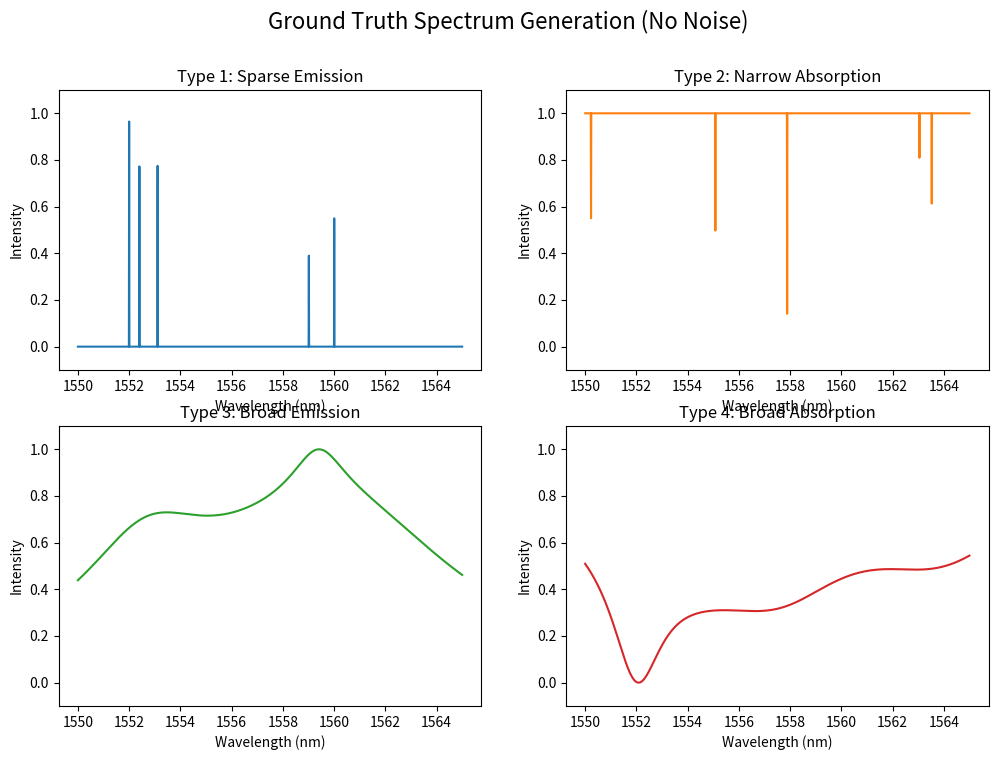
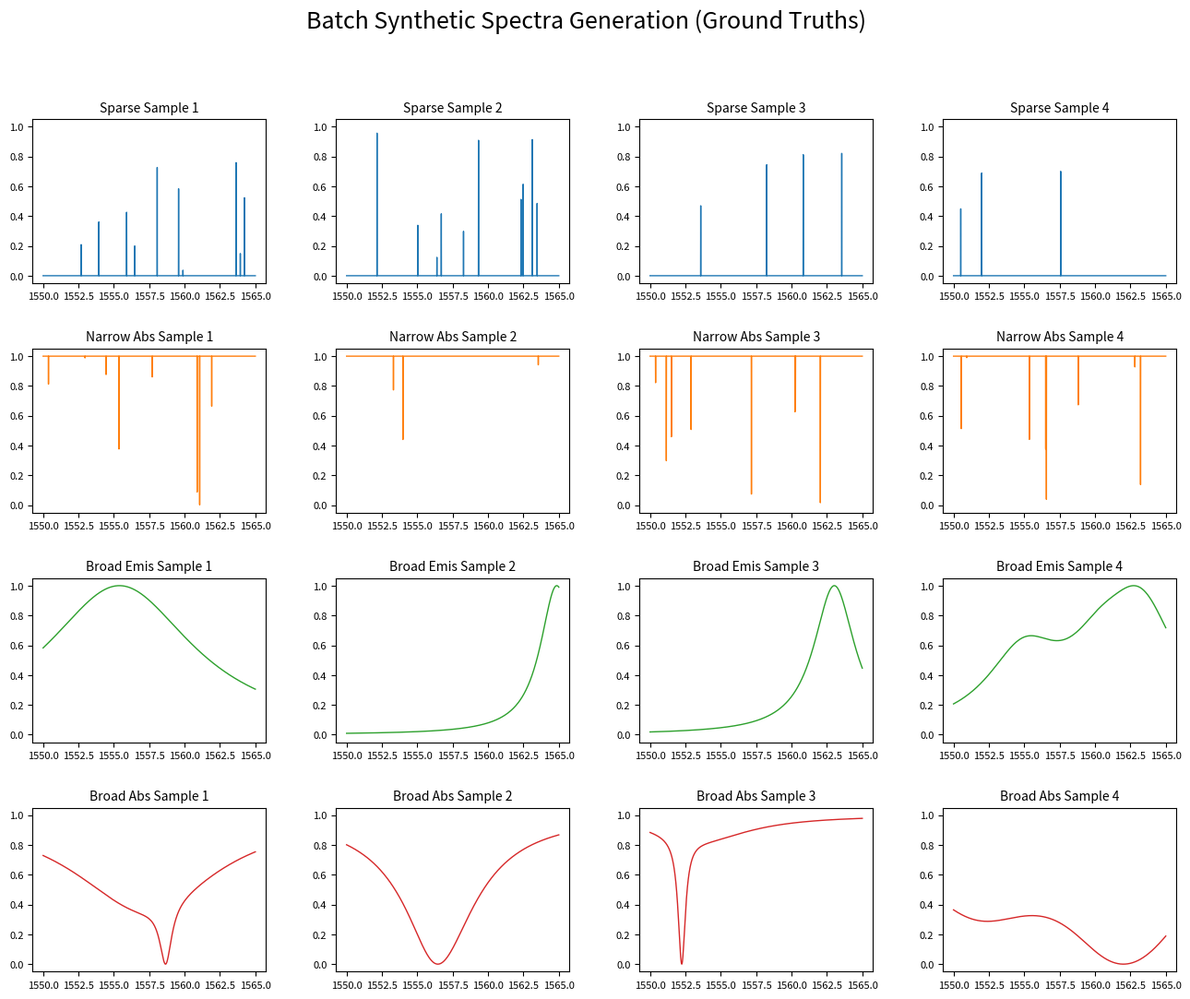

Reproduce these figures in Python, in order. (Note: this script raises an exception after producing the figures.)
import numpy as np
import matplotlib.pyplot as plt
import random
import scipy.io

wavelengths = np.linspace(1550, 1565, 1500)

# sparse
# spectrum is entirely zero, with some thin sharp spikes
def generate_sparse_spectrum(number_of_spikes):
    spectrum = np.zeros(1500)
    random_spike_indices = random.sample(range(0,1500), number_of_spikes)
    random_spike_intensities = [random.random() for _ in range(number_of_spikes)]

    spectrum[random_spike_indices] = random_spike_intensities

    return spectrum



# narrow absorption
# full with some sharp drips
def generate_narrow_absorption(number_of_spikes):
    spectrum = np.ones(1500)
    random_spike_indices = random.sample(range(0,1500), number_of_spikes)
    random_spike_intensities = [1 - random.random() for _ in range(number_of_spikes)]

    spectrum[random_spike_indices] = random_spike_intensities

    return spectrum


def broad_curve(x, x0, gamma, I_peak):
    return I_peak / (1 + ((x - x0) / gamma) ** 2)

# broad emission
# bell wide smooth surves 
def generate_broad_emission(number_of_peaks):
    spectrum = np.zeros(1500)
    spectrum_clean = np.arange(1500)
    
    for _ in range(number_of_peaks):
        center = random.uniform(0,1500)
        width = random.uniform(5,700)
        height = random.uniform(0.1,1.0)

        spectrum += broad_curve(spectrum_clean, center, width, height)
    
    spectrum = spectrum / np.max(spectrum)

    return spectrum



# broad abosportion
# bell shape wide smooth dips
def generate_broad_absorption(number_of_peaks):
    spectrum = 1.0 - generate_broad_emission(number_of_peaks)
    return spectrum


# Create a 2x2 grid
fig, axs = plt.subplots(2, 2, figsize=(12, 8))
fig.suptitle('Ground Truth Spectrum Generation (No Noise)', fontsize=16)

# 1. Sparse Emission
axs[0, 0].plot(wavelengths, generate_sparse_spectrum(5), color='tab:blue')
axs[0, 0].set_title('Type 1: Sparse Emission')
axs[0, 0].set_ylim(-0.1, 1.1)

# 2. Narrow Absorption
axs[0, 1].plot(wavelengths, generate_narrow_absorption(5), color='tab:orange')
axs[0, 1].set_title('Type 2: Narrow Absorption')
axs[0, 1].set_ylim(-0.1, 1.1)

# 3. Broad Emission
axs[1, 0].plot(wavelengths, generate_broad_emission(5), color='tab:green')
axs[1, 0].set_title('Type 3: Broad Emission')
axs[1, 0].set_ylim(-0.1, 1.1)

# 4. Broad Absorption
axs[1, 1].plot(wavelengths, generate_broad_absorption(5), color='tab:red')
axs[1, 1].set_title('Type 4: Broad Absorption')
axs[1, 1].set_ylim(-0.1, 1.1)

# Make it look nice
for ax in axs.flat:
    ax.set_xlabel('Wavelength (nm)')
    ax.set_ylabel('Intensity')

# plt.tight_layout()
# plt.show()

rows, cols = 4, 4
fig, axs = plt.subplots(rows, cols, figsize=(16, 12))
plt.subplots_adjust(hspace=0.4, wspace=0.3)

types = ['Sparse', 'Narrow Abs', 'Broad Emis', 'Broad Abs']

for i in range(rows):
    for j in range(cols):
        # Cycle through your 4 types
        current_type = types[i]
        
        if current_type == 'Sparse':
            data = generate_sparse_spectrum(random.randint(2, 10))
            color = 'tab:blue'
        elif current_type == 'Narrow Abs':
            data = generate_narrow_absorption(random.randint(2, 10))
            color = 'tab:orange'
        elif current_type == 'Broad Emis':
            data = generate_broad_emission(random.randint(1, 4))
            color = 'tab:green'
        else:
            data = generate_broad_absorption(random.randint(1, 4))
            color = 'tab:red'
            
        axs[i, j].plot(wavelengths, data, color=color, linewidth=1)
        axs[i, j].set_title(f"{current_type} Sample {j+1}", fontsize=10)
        axs[i, j].set_ylim(-0.05, 1.05)
        axs[i, j].tick_params(axis='both', which='major', labelsize=8)

fig.suptitle('Batch Synthetic Spectra Generation (Ground Truths)', fontsize=18)
# plt.show()

def plot_spectrum_grid(rows=4, cols=4):
    fig, axs = plt.subplots(rows, cols, figsize=(16, 12))
    plt.subplots_adjust(hspace=0.4, wspace=0.3)
    
    # Define our types and matching colors
    types = [
        ('Sparse Emission', 'tab:blue', generate_sparse_spectrum),
        ('Narrow Absorption', 'tab:orange', generate_narrow_absorption),
        ('Broad Emission', 'tab:green', generate_broad_emission),
        ('Broad Absorption', 'tab:red', generate_broad_absorption)
    ]

    for i in range(rows):
        # Pick the type for this entire row
        label, color, func = types[i]
        
        for j in range(cols):
            ax = axs[i, j]
            
            # Randomize the "intensity" or "complexity" for variety
            if 'Broad' in label:
                n = random.randint(1, 5) # 1 to 5 broad peaks
            else:
                n = random.randint(3, 15) # 3 to 15 sharp spikes
            
            data = func(n)
            
            ax.plot(data, color=color, linewidth=1)
            ax.set_title(f"{label} (n={n})", fontsize=10)
            ax.set_ylim(-0.05, 1.05)
            
            # Clean up the labels so it's not cluttered
            if j > 0: ax.set_yticklabels([])
            if i < rows - 1: ax.set_xticklabels([])

    fig.suptitle('Variation Gallery: 4 Types of Synthetic Spectra', fontsize=20, y=0.95)
    plt.show()

# plot_spectrum_grid()


# load transmission matrix

# main matrix for training
calibration_matrix = scipy.io.loadmat("Matrix_calabration_Dis7.mat")['mat2']
#matrix for validation set
probe_matrix = scipy.io.loadmat("Matrix_probe_Dis7.mat")['mat2']

print(calibration_matrix.shape)
print(probe_matrix.shape)



# generate training set
X_train_list = [] # device measurements that get inputted to the NN
y_train_list = [] # spectra that are targets for the NN

def simulate_measurement(spectrum, T, snr_db = 30):
    measurement = np.dot(T, spectrum)
    signal_power = np.mean(measurement ** 2)
    noise_level = signal_power / (10 ** (snr_db / 10))
    noise = np.random.normal(0, np.sqrt(noise_level), measurement.shape)
    return measurement + noise


for _ in range(3000):
    
    spectrum_generator = random.choice([
        generate_sparse_spectrum,
        generate_broad_emission,
        generate_narrow_absorption,
        generate_broad_absorption
    ])

    spectrum = spectrum_generator(random.randint(1,10))
    snr_db = random.choice([30, 40, 50])
    measurement = simulate_measurement(spectrum, calibration_matrix, snr_db)

    X_train_list.append(measurement)
    y_train_list.append(spectrum)
    
X_train = np.array(X_train_list)
y_train = np.array(y_train_list)

print(f"X_train shape: {X_train.shape}") # Should be (3000, 25)
print(X_train[:5])
print(f"y_train shape: {y_train.shape}") # Should be (3000, 1500)


# now perform the SVD part to get physically informed first draft
